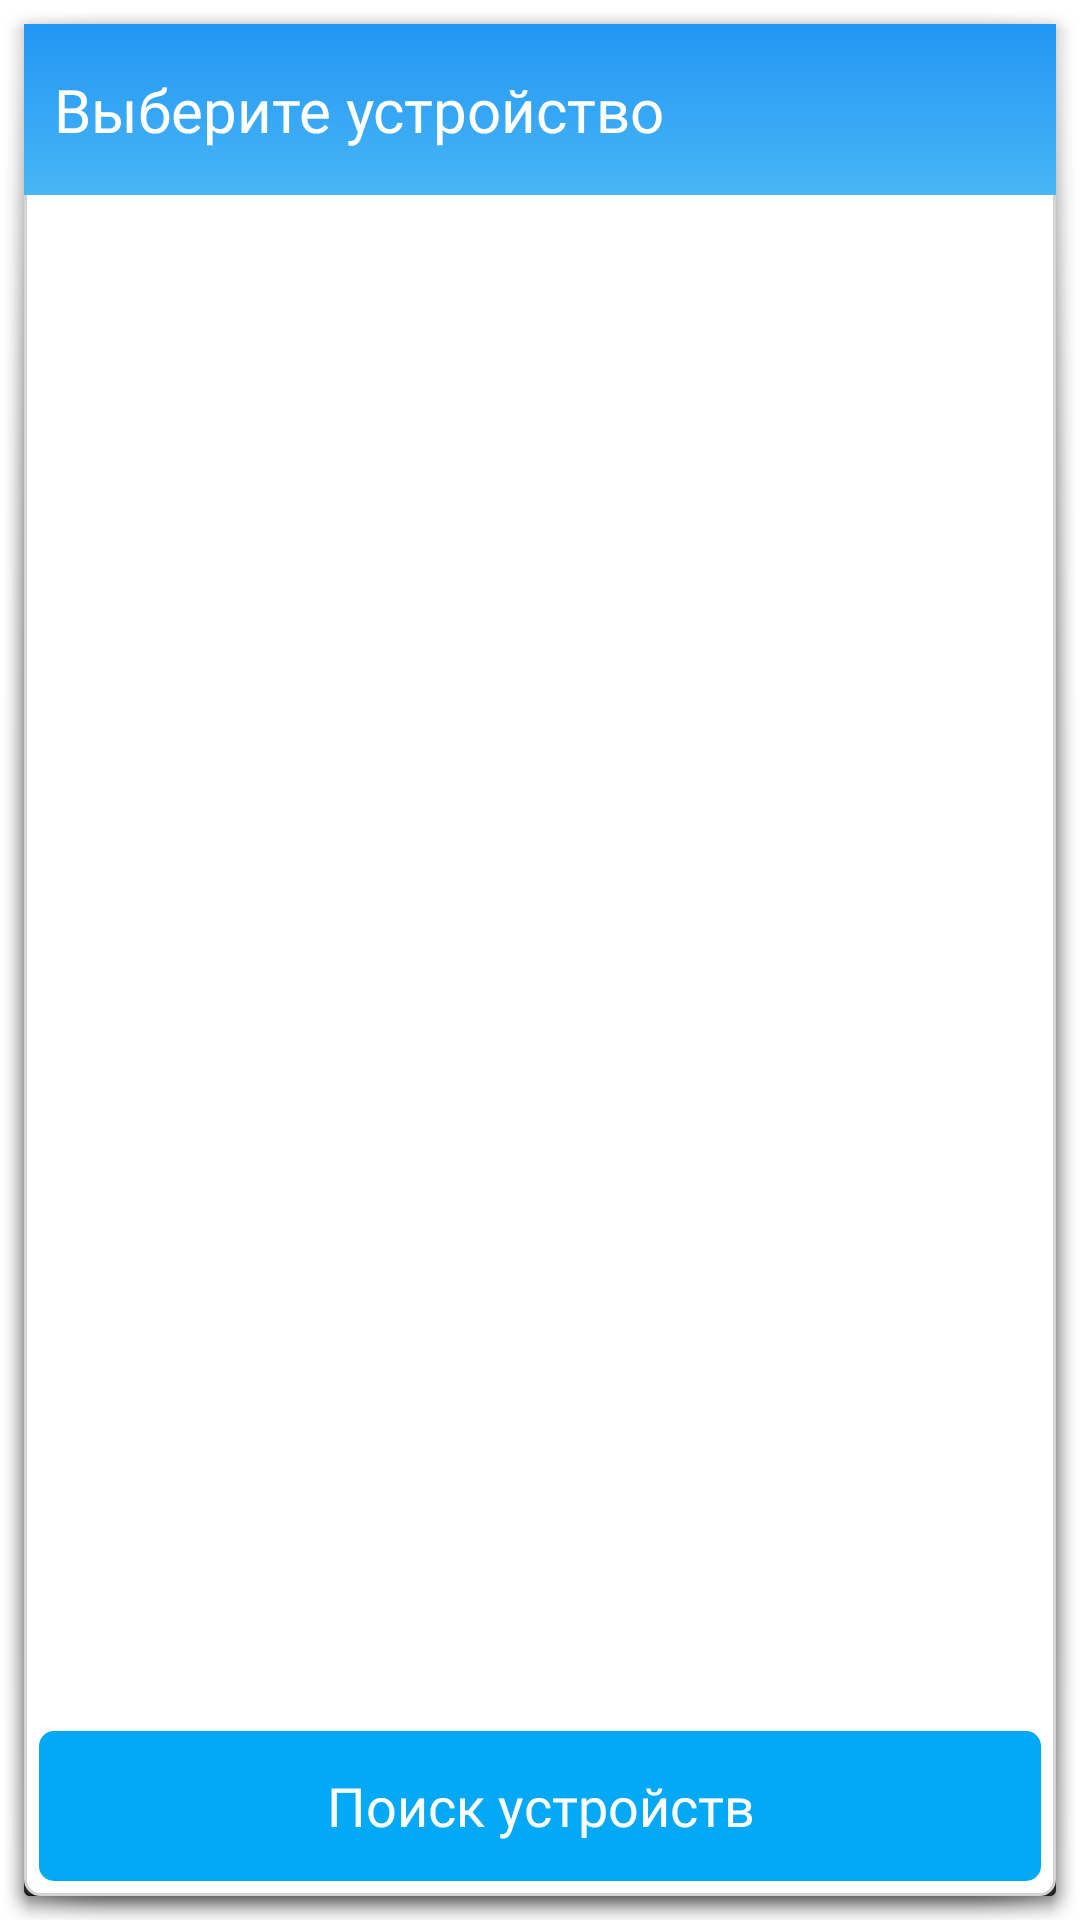

This screen was rendered from an Android layout file. Write that file and the resources it references.
<!-- AndroidManifest.xml: activity theme android:Theme.Holo.Dialog.NoActionBar -->
<!-- res/layout/activity_device_list.xml -->
<?xml version="1.0" encoding="utf-8"?>
<LinearLayout xmlns:android="http://schemas.android.com/apk/res/android"
    android:layout_width="match_parent"
    android:layout_height="match_parent"
    android:orientation="vertical"
    android:background="@drawable/listview_border">

    <TextView
        android:id="@+id/status_devices"
        android:layout_width="match_parent"
        android:layout_height="wrap_content"
        android:paddingStart="10dp"
        android:paddingEnd="10dp"
        android:paddingBottom="15dp"
        android:paddingTop="15dp"
        android:text="@string/select_device"
        android:background="@drawable/bl_title_gradient_top"
        android:textColor="@color/colorAccent"
        android:fontFamily="@font/rubik_bold"
        android:textSize="20sp"/>

        <LinearLayout
            android:layout_width="match_parent"
            android:layout_height="match_parent"
            android:background="@android:color/transparent"
            android:orientation="vertical">

            <TextView
                android:id="@+id/title_paired_devices"
                android:layout_width="match_parent"
                android:layout_height="wrap_content"
                android:paddingStart="10dp"
                android:paddingEnd="5dp"
                android:paddingTop="5dp"
                android:paddingBottom="10dp"
                android:background="@drawable/bl_title_gradient_bot"
                android:text="@string/title_paired_devices"
                android:textColor="@android:color/white"
                android:fontFamily="sans-serif-light"
                android:textSize="16sp"
                android:visibility="gone"/>

            <ListView
                android:id="@+id/paired_devices"
                android:layout_width="match_parent"
                android:layout_height="wrap_content"
                android:background="@android:color/transparent"
                android:paddingBottom="10dp"
                android:stackFromBottom="true"/>

            <LinearLayout
                android:layout_width="match_parent"
                android:layout_height="wrap_content"
                android:background="@android:color/transparent"
                android:orientation="horizontal">

            <TextView
                android:id="@+id/title_new_devices"
                android:layout_width="0dp"
                android:layout_height="match_parent"
                android:layout_weight="7"
                android:paddingStart="10dp"
                android:paddingEnd="5dp"
                android:paddingTop="10dp"
                android:paddingBottom="10dp"
                android:background="@drawable/bl_title_gradient_bot"
                android:text="@string/title_other_devices"
                android:textColor="@android:color/white"
                android:fontFamily="sans-serif-light"
                android:textSize="16sp"
                android:visibility="gone" />
        </LinearLayout>


        <ListView
            android:id="@+id/new_devices"
            android:layout_width="match_parent"
            android:layout_height="0dp"
            android:layout_weight="2"
            android:paddingTop="2dp"
            android:stackFromBottom="true"/>

        <Button
            android:id="@+id/button_scan"
            android:layout_width="match_parent"
            android:layout_height="wrap_content"
            android:layout_margin="@dimen/kroot_padding_5dp"
            android:background="@drawable/button"
            android:textColor="@color/colorAccent"
            android:fontFamily="@font/rubik_semi_bold"
            android:text="@string/button_scan"/>
    </LinearLayout>
</LinearLayout>
<!-- resources referenced by this layout -->
<resources>
  <color name="colorAccent">#FFFFFF</color>
  <dimen name="kroot_padding_5dp">5dp</dimen>
  <!-- drawable bl_title_gradient_bot (drawable) -->
  <?xml version="1.0" encoding="utf-8"?>
  <selector xmlns:android="http://schemas.android.com/apk/res/android">
      <item>
          <shape>
              <gradient
                  android:angle="90"
                  android:startColor="#7AEAFB"
                  android:endColor="#49B6F6"
                  android:type="linear" />
          </shape>
      </item>
  </selector>
  <!-- drawable bl_title_gradient_top (drawable) -->
  <?xml version="1.0" encoding="utf-8"?>
  <selector xmlns:android="http://schemas.android.com/apk/res/android">
      <item>
          <shape>
              <gradient
                  android:angle="270"
                  android:startColor="#2196F3"
                  android:endColor="#49B6F6"
                  android:type="linear" />
          </shape>
      </item>
  </selector>
  <!-- drawable button (drawable) -->
  <?xml version="1.0" encoding="utf-8"?>
  <ripple xmlns:android="http://schemas.android.com/apk/res/android"
      xmlns:tools="http://schemas.android.com/tools"
      android:color="?attr/colorControlHighlight"
      tools:targetApi="lollipop">
      <item >
          <shape android:shape="rectangle">
              <solid android:color="@color/icon_color" />
              <corners android:radius="5dp" />
          </shape>
      </item>
      <item android:drawable="@drawable/rounded_shape" />
  </ripple>
  <!-- drawable listview_border (drawable) -->
  <?xml version="1.0" encoding="utf-8"?>
  <shape xmlns:android="http://schemas.android.com/apk/res/android"
      android:shape="rectangle" >
      
      
      
      <solid android:color="#FFFFFF" />
      <stroke android:width="@dimen/list_view_border"
          android:color="#D3D3D3" />
      <corners
          android:radius="5dp"   >
      </corners>
  
  
  </shape>
  <string name="button_scan">Поиск устройств</string>
  <string name="select_device">Выберите устройство</string>
  <string name="title_other_devices"><u>Найденные устройства</u></string>
  <string name="title_paired_devices"><u>Сопряженные устройства</u></string>
  <color name="icon_color">#03A9F4</color>
  <!-- drawable rounded_shape (drawable) -->
  <?xml version="1.0" encoding="utf-8"?>
  <shape
      xmlns:android="http://schemas.android.com/apk/res/android"
      android:shape="ring" >
      <stroke android:color="#565656"/>
      <solid  android:color="#80CBC4" />
      <size
          android:height="50dp"
          android:width="50dp" />
  </shape>
  <dimen name="list_view_border">1dp</dimen>
</resources>
